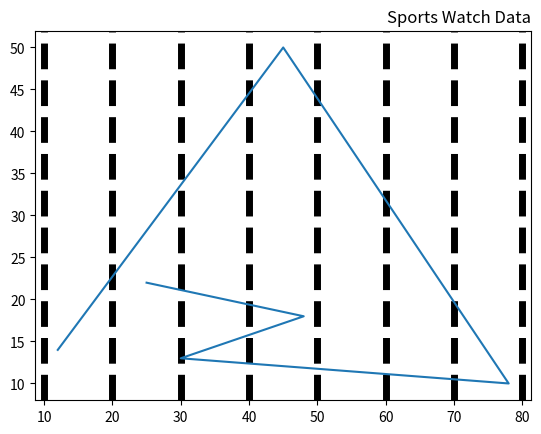

The script that saved this image:
import numpy as np
import matplotlib.pyplot as plt
x=np.array([25,48,30,78,45,12])
y=np.array([22,18,13,10,50,14])

plt.title("Sports Watch Data", loc= 'right')
plt.xlabel=("Average Pulse")
plt.ylabel=("Calorie Burnage")
plt.plot(x ,y)
plt.grid(axis= 'x',color='black',linestyle='--',linewidth=5)
plt.show()